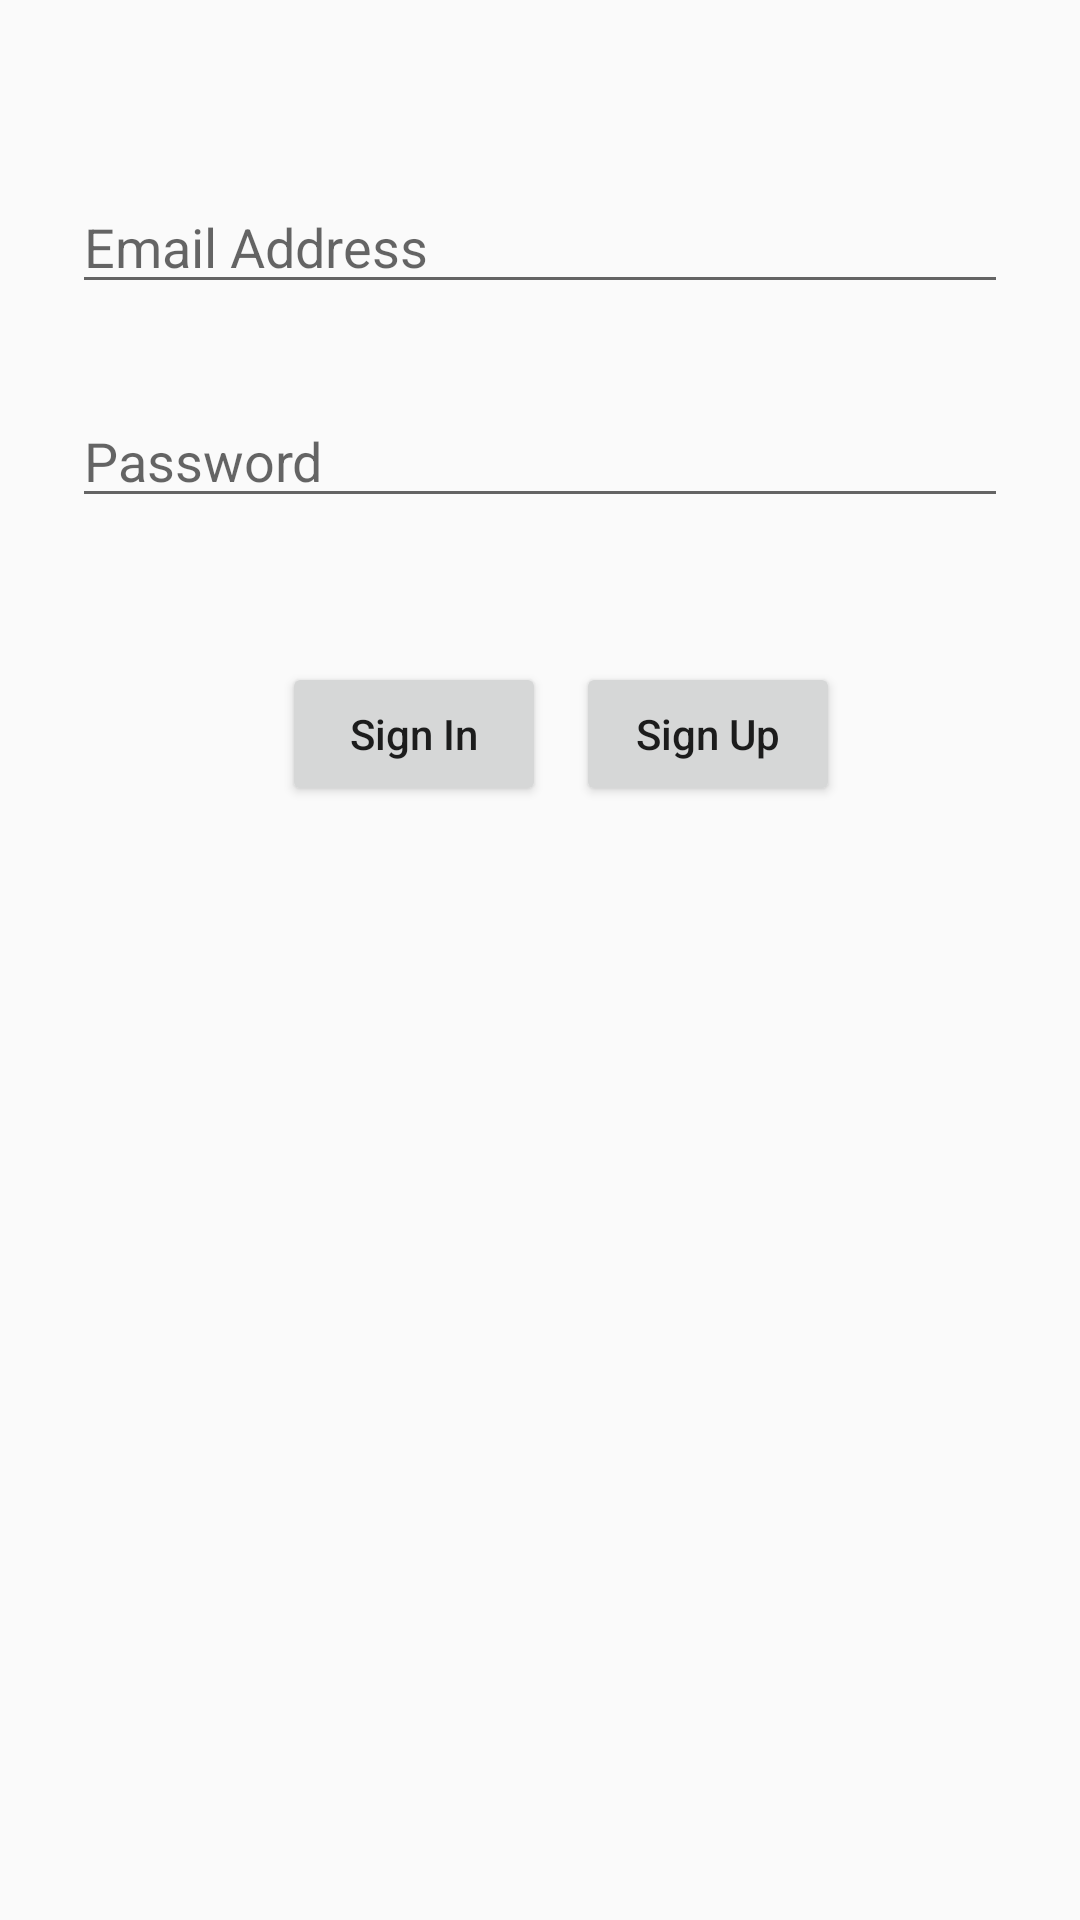

Here is an Android app screen rendered from its layout file. Give the layout XML and the strings, colors and styles it references.
<!-- AndroidManifest.xml: application theme AppTheme -->
<!-- res/layout/activity_login_page.xml -->
<?xml version="1.0" encoding="utf-8"?>
<android.support.constraint.ConstraintLayout xmlns:android="http://schemas.android.com/apk/res/android"
    xmlns:app="http://schemas.android.com/apk/res-auto"
    xmlns:tools="http://schemas.android.com/tools"
    android:layout_width="match_parent"
    android:layout_height="match_parent"
    tools:context=".activities.AuthenticationPage">

    <EditText
        android:id="@+id/emailET"
        android:layout_width="match_parent"
        android:layout_height="wrap_content"
        android:layout_marginEnd="24dp"
        android:layout_marginStart="24dp"
        android:layout_marginTop="60dp"
        android:singleLine="true"
        android:maxLines="1"
        android:inputType="textEmailAddress"
        android:hint="@string/email_hint"
        app:layout_constraintEnd_toEndOf="parent"
        app:layout_constraintHorizontal_bias="0.503"
        app:layout_constraintStart_toStartOf="parent"
        app:layout_constraintTop_toTopOf="parent" />

    <EditText
        android:id="@+id/passwordET"
        android:layout_width="match_parent"
        android:layout_height="wrap_content"
        android:layout_marginEnd="24dp"
        android:layout_marginStart="24dp"
        android:layout_marginTop="30dp"
        android:maxLines="1"
        android:singleLine="true"
        android:inputType="textPassword"
        android:hint="@string/password"
        app:layout_constraintEnd_toEndOf="parent"
        app:layout_constraintStart_toStartOf="parent"
        app:layout_constraintTop_toBottomOf="@+id/emailET" />

    <Button
        android:id="@+id/loginBtn"
        android:layout_width="wrap_content"
        android:layout_height="wrap_content"
        android:layout_marginStart="70dp"
        android:layout_marginTop="48dp"
        android:padding="4dp"
        android:text="@string/sign_in"
        android:textAllCaps="false"
        app:layout_constraintStart_toStartOf="@+id/passwordET"
        app:layout_constraintTop_toBottomOf="@+id/passwordET" />

    <Button
        android:id="@+id/regBtn"
        android:layout_width="wrap_content"
        android:layout_height="wrap_content"
        android:layout_marginEnd="70dp"
        android:layout_marginStart="24dp"
        android:padding="4dp"
        android:text="@string/sign_up"
        android:textAllCaps="false"
        app:layout_constraintEnd_toEndOf="@+id/passwordET"
        app:layout_constraintStart_toEndOf="@+id/loginBtn"
        app:layout_constraintTop_toTopOf="@+id/loginBtn" />
</android.support.constraint.ConstraintLayout>
<!-- resources referenced by this layout -->
<resources>
  <string name="email_hint">Email Address</string>
  <string name="password">Password</string>
  <string name="sign_in">Sign In</string>
  <string name="sign_up">Sign Up</string>
  <style name="AppTheme" parent="Theme.AppCompat.Light.DarkActionBar">
          <item name="colorPrimary">@color/colorPrimary</item>
          <item name="colorPrimaryDark">@color/colorPrimaryDark</item>
          <item name="colorAccent">@color/colorAccent</item>
      </style>
  <!-- not gathered from this repository: default colours our renderer supplied (Android Studio template values) -->
  <color name="colorPrimary">#FF6200EE</color>
  <color name="colorPrimaryDark">#FF3700B3</color>
  <color name="colorAccent">#FF03DAC5</color>
</resources>
